Run: headless pygame with SDL's dummy video driver; simulated clock (each Clock.tick advances the game by its frame time, no real sleeping); random seed 0; keys injected as events and as key.get_pressed() state; no mouse input.
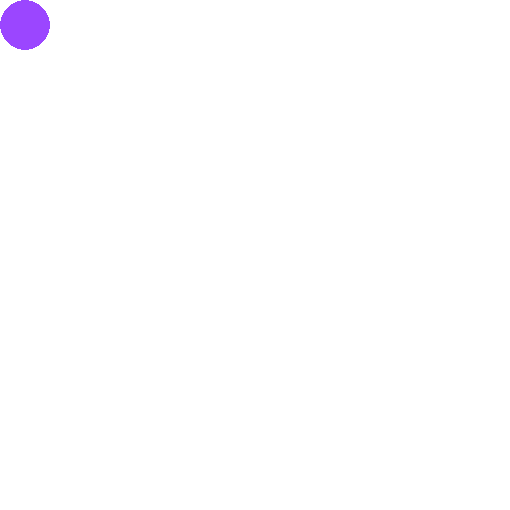
Frame 1 of 4 · flips 1–60 · no input
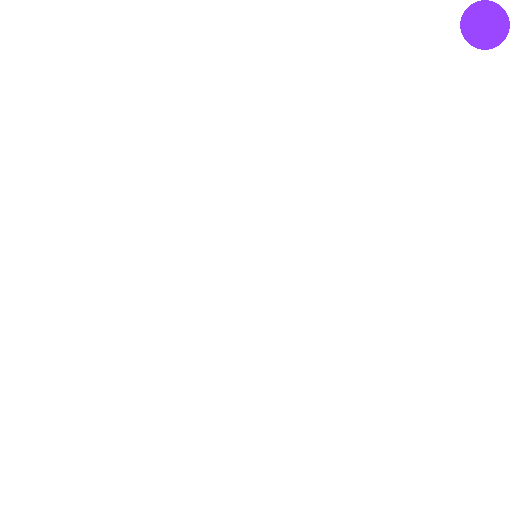
Frame 2 of 4 · flips 61–180 · tapped SPACE, RETURN · held RIGHT (→), D
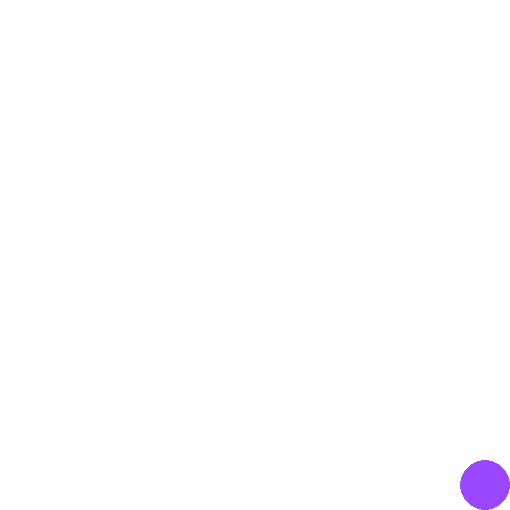
Frame 3 of 4 · flips 181–300 · held DOWN (↓), S
Frame 4 of 4 · flips 301–420 · held LEFT (←), A, UP (↑), W · screen same as frame 1, image omitted

The pygame program that drew these frames:

import pygame
pygame.init()
monitor = pygame.display.set_mode((510, 510))
pygame.display.set_caption("LAB 7 TASK 3")
clock = pygame.time.Clock()
x = 25
y = 25
size = 50
Fps = 30
pos = (x, y , size, size)
check = True
while check:
    clock.tick(Fps)
    for event in pygame.event.get():
        if event.type == pygame.QUIT:
            check = False
    keys = pygame.key.get_pressed()
    if keys[pygame.K_UP]:
        if y - 20 > 20:
            y -= 20
    if keys[pygame.K_DOWN]:
        if y + 20 < 490:
            y += 20
    if keys[pygame.K_LEFT]:
        if x - 20 > 20:
            x -= 20
    if keys[pygame.K_RIGHT]:
        if x + 20 < 490:
            x += 20
    monitor.fill((255, 255, 255))
    pygame.draw.circle(monitor, (155, 70, 255), (x, y), 25)
    pygame.display.update()
